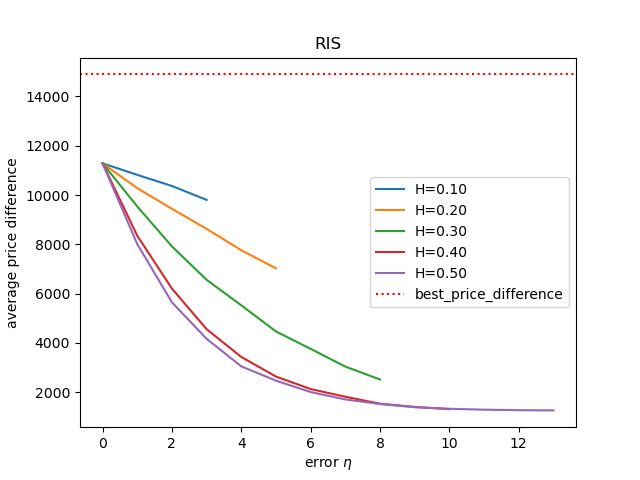

The file beside this chart, header and first rows:
, Number of wrong bit(H=0.10), payoff(H=0.10), Number of wrong bit(H=0.20), payoff(H=0.20), Number of wrong bit(H=0.30), payoff(H=0.30), Number of wrong bit(H=0.40), payoff(H=0.40), Number of wrong bit(H=0.50), payoff(H=0.50), best price difference
0, 0.0, 11287, 0.0, 11287, 0.0, 11287, 0.0, 11287, 0.0, 11287, 14897
1, 1.0, 10818, 1.0, 10280, 1.0, 9536, 1.0, 8348, 1.0, 8009, 14897
2, 2.0, 10368, 2.0, 9439, 2.0, 7913, 2.0, 6201, 2.0, 5645, 14897
3, 3.0, 9803, 3.0, 8626, 3.0, 6557, 3.0, 4555, 3.0, 4162, 14897
4, , , 4.0, 7757, 4.0, 5522, 4.0, 3425, 4.0, 3043, 14897
5, , , 5.0, 7023, 5.0, 4460, 5.0, 2629, 5.0, 2463, 14897
6, , , , , 6.0, 3753, 6.0, 2122, 6.0, 1999, 14897
7, , , , , 7.0, 3034, 7.0, 1811, 7.0, 1702, 14897
8, , , , , 8.0, 2510, 8.0, 1526, 8.0, 1514, 14897
9, , , , , , , 9.0, 1396, 9.0, 1385, 14897
10, , , , , , , 10.0, 1306, 10.0, 1320, 14897
11, , , , , , , , , 11.0, 1285, 14897
12, , , , , , , , , 12.0, 1264, 14897
13, , , , , , , , , 13.0, 1255, 14897
